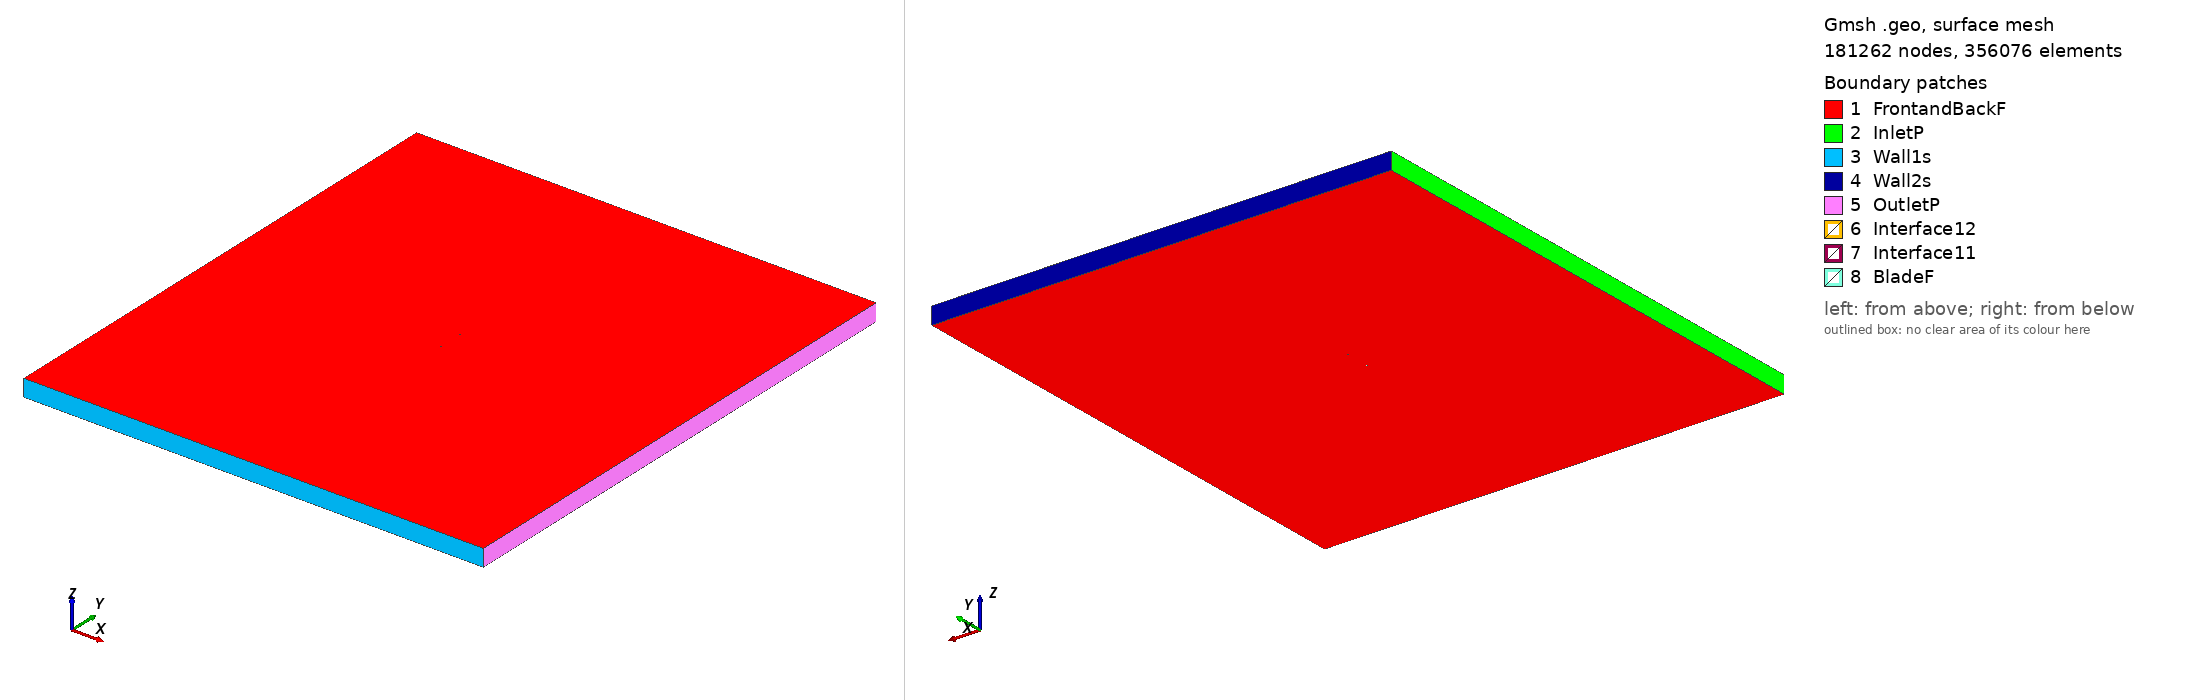

Gmsh geometry script, surface-meshed: 181262 nodes, 356076 surface elements. Boundary patches (legend numbers): 1 FrontandBackF, 2 InletP, 3 Wall1s, 4 Wall2s, 5 OutletP, 6 Interface12, 7 Interface11, 8 BladeF. Left view from above one corner, right view from below the opposite corner. Legend entries are the model's physical surfaces. The drawing asked Gmsh for element sizes between 1% and 20% of the model's largest extent; the script's own settings can give other sizes.

=== cap21c_tsr_1.3569_aoa_1.0241.geo (drawn) ===
SetFactory("OpenCASCADE");

Point(1) = {0.074988, 0.735243, 0, 1.0};
Point(2) = {0.074962, 0.735246, 0, 1.0};
Point(3) = {0.074885, 0.735256, 0, 1.0};
Point(4) = {0.074757, 0.735273, 0, 1.0};
Point(5) = {0.074579, 0.735296, 0, 1.0};
Point(6) = {0.074348, 0.735327, 0, 1.0};
Point(7) = {0.074066, 0.735319, 0, 1.0};
Point(8) = {0.073735, 0.735407, 0, 1.0};
Point(9) = {0.073353, 0.735457, 0, 1.0};
Point(10) = {0.071394, 0.735712, 0, 1.0};
Point(11) = {-0.036791, 0.748869, 0, 1.0};
Point(12) = {-0.038992, 0.749110, 0, 1.0};
Point(13) = {-0.045342, 0.749738, 0, 1.0};
Point(14) = {-0.051203, 0.750000, 0, 1.0};
Point(15) = {-0.056504, 0.749744, 0, 1.0};
Point(16) = {-0.061213, 0.748983, 0, 1.0};
Point(17) = {-0.065315, 0.747795, 0, 1.0};
Point(18) = {-0.068711, 0.746222, 0, 1.0};
Point(19) = {-0.071408, 0.744302, 0, 1.0};
Point(20) = {-0.073372, 0.742035, 0, 1.0};
Point(21) = {-0.074988, 0.737924, 0, 1.0};
Point(22) = {-0.073514, 0.734133, 0, 1.0};
Point(23) = {-0.071626, 0.732131, 0, 1.0};
Point(24) = {-0.068995, 0.730362, 0, 1.0};
Point(25) = {-0.065654, 0.728853, 0, 1.0};
Point(26) = {-0.061594, 0.727657, 0, 1.0};
Point(27) = {-0.056912, 0.726887, 0, 1.0};
Point(28) = {-0.051621, 0.726649, 0, 1.0};
Point(29) = {-0.045751, 0.726868, 0, 1.0};
Point(30) = {-0.039382, 0.727318, 0, 1.0};
Point(31) = {-0.037174, 0.727468, 0, 1.0};
Point(32) = {0.071381, 0.734977, 0, 1.0};
Point(33) = {0.071895, 0.735014, 0, 1.0};
Point(34) = {0.072429, 0.735053, 0, 1.0};
Point(35) = {0.072913, 0.735089, 0, 1.0};
Point(36) = {0.073730, 0.735159, 0, 1.0};
Point(37) = {0.074755, 0.735225, 0, 1.0};
Point(38) = {0.074988, 0.735243, 0, 1.0};
Point(39) = {0.074820, 0.735095, 0, 1.0};
Point(40) = {-0.074988, -0.735243, 0, 1.0};
Point(41) = {-0.074962, -0.735246, 0, 1.0};
Point(42) = {-0.074885, -0.735256, 0, 1.0};
Point(43) = {-0.074757, -0.735273, 0, 1.0};
Point(44) = {-0.074579, -0.735296, 0, 1.0};
Point(45) = {-0.074348, -0.735327, 0, 1.0};
Point(46) = {-0.074066, -0.735319, 0, 1.0};
Point(47) = {-0.073735, -0.735407, 0, 1.0};
Point(48) = {-0.073353, -0.735457, 0, 1.0};
Point(49) = {-0.071394, -0.735712, 0, 1.0};
Point(50) = {0.036791, -0.748869, 0, 1.0};
Point(51) = {0.038992, -0.749110, 0, 1.0};
Point(52) = {0.045342, -0.749738, 0, 1.0};
Point(53) = {0.051203, -0.750000, 0, 1.0};
Point(54) = {0.056504, -0.749744, 0, 1.0};
Point(55) = {0.061213, -0.748983, 0, 1.0};
Point(56) = {0.065315, -0.747795, 0, 1.0};
Point(57) = {0.068711, -0.746222, 0, 1.0};
Point(58) = {0.071408, -0.744302, 0, 1.0};
Point(59) = {0.073372, -0.742035, 0, 1.0};
Point(60) = {0.074988, -0.737924, 0, 1.0};
Point(61) = {0.073514, -0.734133, 0, 1.0};
Point(62) = {0.071626, -0.732131, 0, 1.0};
Point(63) = {0.068995, -0.730362, 0, 1.0};
Point(64) = {0.065654, -0.728853, 0, 1.0};
Point(65) = {0.061594, -0.727657, 0, 1.0};
Point(66) = {0.056912, -0.726887, 0, 1.0};
Point(67) = {0.051621, -0.726649, 0, 1.0};
Point(68) = {0.045751, -0.726868, 0, 1.0};
Point(69) = {0.039382, -0.727318, 0, 1.0};
Point(70) = {0.037174, -0.727468, 0, 1.0};
Point(71) = {-0.071381, -0.734977, 0, 1.0};
Point(72) = {-0.071895, -0.735014, 0, 1.0};
Point(73) = {-0.072429, -0.735053, 0, 1.0};
Point(74) = {-0.072913, -0.735089, 0, 1.0};
Point(75) = {-0.073730, -0.735159, 0, 1.0};
Point(76) = {-0.074755, -0.735225, 0, 1.0};
Point(77) = {-0.074988, -0.735243, 0, 1.0};
Point(78) = {-0.074820, -0.735095, 0, 1.0};

// Lines: first blade (splines 1-4)
Spline(1) = {1:11};
Spline(2) = {11:31};
Spline(3) = {31:39};
Spline(4) = {39,1};

// Lines: second blade (splines 5-8)
Spline(5) = {40:50};
Spline(6) = {50:70};
Spline(7) = {70:78};
Spline(8) = {78,40};

// Outer domain (points 20001-4 and lines)
Point(79) = {-13.50000000, -15.00000000, 0, 1.0};
Point(80) = {-13.50000000, 15.00000000, 0, 1.0};
Point(81) = {13.50000000, 15.00000000, 0, 1.0};
Point(82) = {13.50000000, -15.00000000, 0, 1.0};
Line(11) = {79, 80};
Line(12) = {80, 81};
Line(13) = {81, 82};
Line(14) = {79, 82};

// Interface (between moving and stationary domain) (circles)
Circle(9) = {0, 0, 0, 0.80000000, 0, 2*Pi};
Circle(10) = {0, 0, 0, 0.80000000, 0, 2*Pi};

// Loops collect Lines/Splines/etc (blade1, blade2, domain, first circle)
Line Loop(1) = {1:4};
Line Loop(2) = {5:8};
Line Loop(3) = {11,12,13,-14};
Line Loop(4) = {9};

// BooleanDifference cuts out the circle/interface from the domain
Plane Surface(1) = {3};
Plane Surface(2) = {4};
BooleanDifference{ Surface{1}; Delete;}{ Surface{2}; Delete;}

// This one cuts out the blades from the inner circle/interface
Line Loop(6) = {10};
Plane Surface(5) = {6};
Plane Surface(6) = {1};
Plane Surface(7) = {2};
BooleanDifference{ Surface{5}; Delete;}{ Surface{6,7}; Delete;}

// extrude to 3rd dimension
Extrude {0, 0, 1} {Surface{1}; Surface{5}; Layers{1}; Recombine;}

// Physical Surfaces are the named boundaries (patches)
Physical Surface("Interface11") = {12};
Physical Surface("Interface12") = {10};

// sides of domain
Physical Surface("InletP") = {6};
Physical Surface("OutletP") = {9};

// top and bottom of domain
Physical Surface("Wall1s") = {7};
Physical Surface("Wall2s") = {8};

// Check FrontandBackF by ensuring there is nothing in the 3rd dimension
Physical Surface("FrontandBackF") = {1,11,5,21};
Physical Surface("BladeF") = {13:20};
Physical Volume("Turbine") = {2};
Physical Volume("Farfield") = {1};

// settings for airfoil boundary layer
Field[1] = BoundaryLayer;
Field[1].EdgesList = {1:8};
Field[1].hwall_n = 1e-3;
Field[1].thickness = 1.5e-2;
Field[1].ratio = 1.05;
Field[1].Quads = 1;
BoundaryLayer Field = 1;

// control points for mesh (blade and interface)
// floor((arc length / 1.5mm)/ 6) -> Transfinite Line
Transfinite Line {1,2,3,5,6,7} = 34 Using Progression 1;
Transfinite Line {4,8} = 1 Using Progression 1;
Transfinite Line {9, 15} = 800 Using Progression 1;

// For more information on gmsh syntax, visit http://gmsh.info/doc/texinfo/gmsh.html
